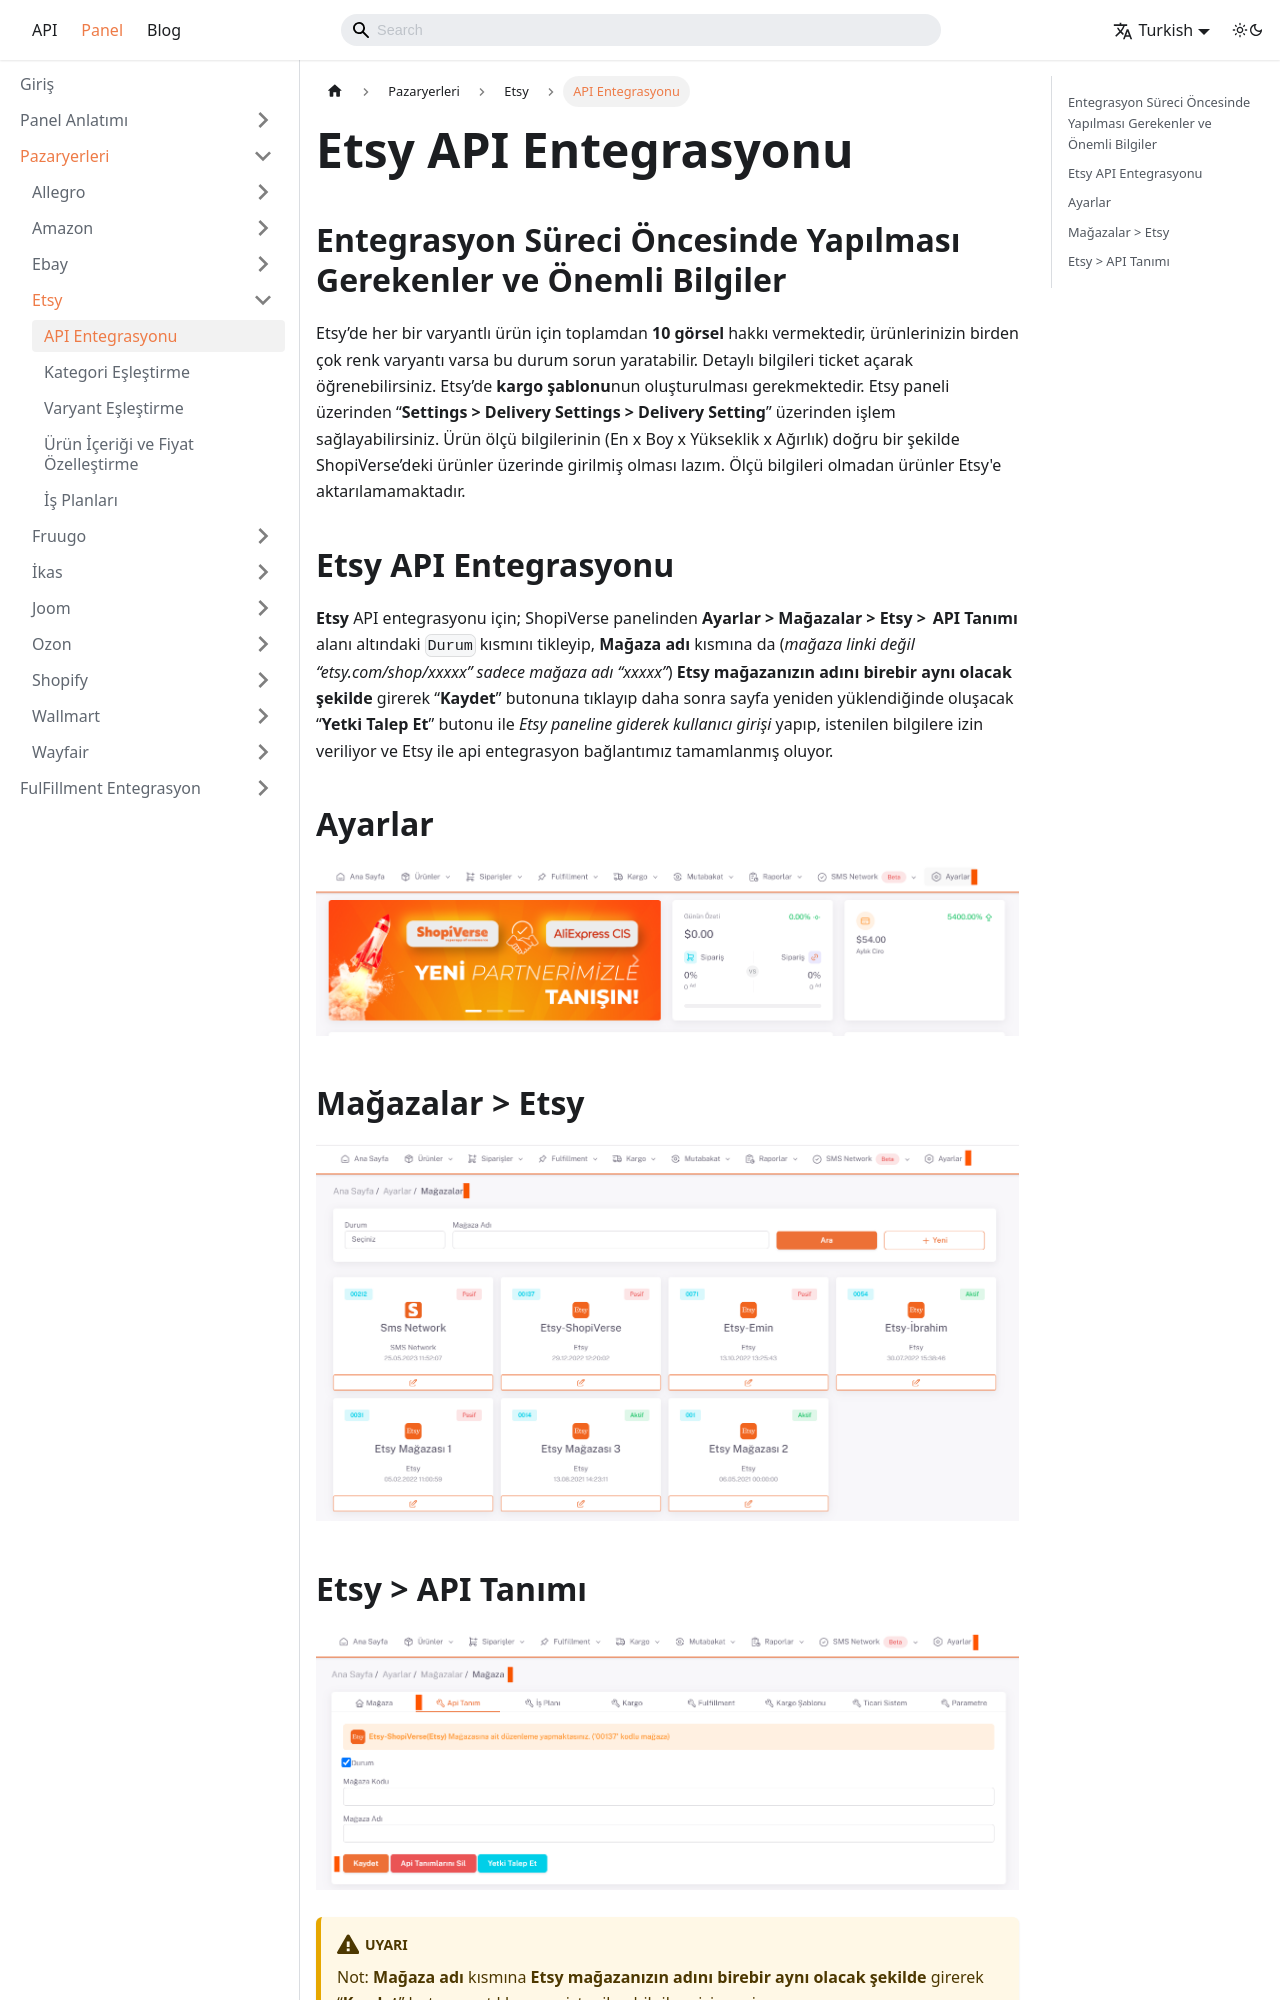

repository: aytek55/shopiverse · page: docs/dashboard/marketplaces/etsy/etsy-api-entegration/index.html · generator: docusaurus

---
sidebar_label: 'API Entegrasyonu'
sidebar_position: 1
---

# Etsy API Entegrasyonu

## Entegrasyon Süreci Öncesinde Yapılması Gerekenler ve Önemli Bilgiler

Etsy’de her bir varyantlı ürün için toplamdan **10 görsel** hakkı vermektedir, ürünlerinizin birden çok renk varyantı varsa bu durum sorun yaratabilir. Detaylı bilgileri ticket açarak öğrenebilirsiniz.
Etsy’de **kargo şablonu**nun oluşturulması gerekmektedir. Etsy paneli üzerinden “**Settings > Delivery Settings > Delivery Setting**” üzerinden işlem sağlayabilirsiniz.
Ürün ölçü bilgilerinin (En x Boy x Yükseklik x Ağırlık) doğru bir şekilde ShopiVerse’deki ürünler üzerinde girilmiş olması lazım. Ölçü bilgileri olmadan ürünler Etsy'e aktarılamamaktadır.
 
## Etsy API Entegrasyonu

**Etsy** API entegrasyonu için; ShopiVerse panelinden **Ayarlar > Mağazalar > Etsy >  API Tanımı** alanı altındaki `Durum` kısmını tikleyip, **Mağaza adı** kısmına da (*mağaza linki değil “etsy.com/shop/xxxxx” sadece mağaza adı “xxxxx”*)  **Etsy mağazanızın adını birebir aynı olacak şekilde** girerek “**Kaydet**” butonuna tıklayıp daha sonra sayfa yeniden yüklendiğinde oluşacak “**Yetki Talep Et**” butonu ile *Etsy paneline giderek kullanıcı girişi* yapıp, istenilen bilgilere izin veriliyor ve Etsy ile api entegrasyon bağlantımız tamamlanmış oluyor.
